Image classification data set "processed" (mariam12954/deep_learning_project_final on GitHub). Class labels (11): analgesics pain fever, cardiovascular blood, dermatology, diabetes endocrine, eye ear nose preparations, hormones oncology, infections immunity, neuro musculo, respiratory digestive, steroids topicals, vitamins supplements.

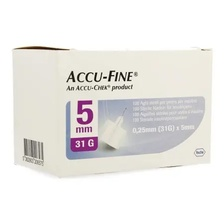
Label: diabetes endocrine

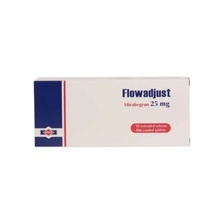
Label: neuro musculo

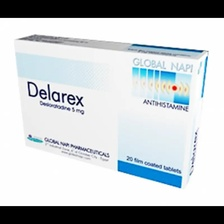
Label: dermatology

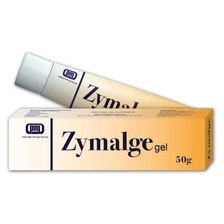
Label: steroids topicals

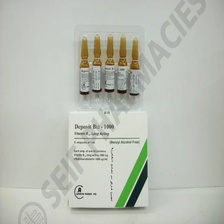
Label: vitamins supplements

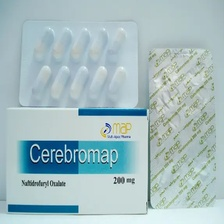
Label: cardiovascular blood
